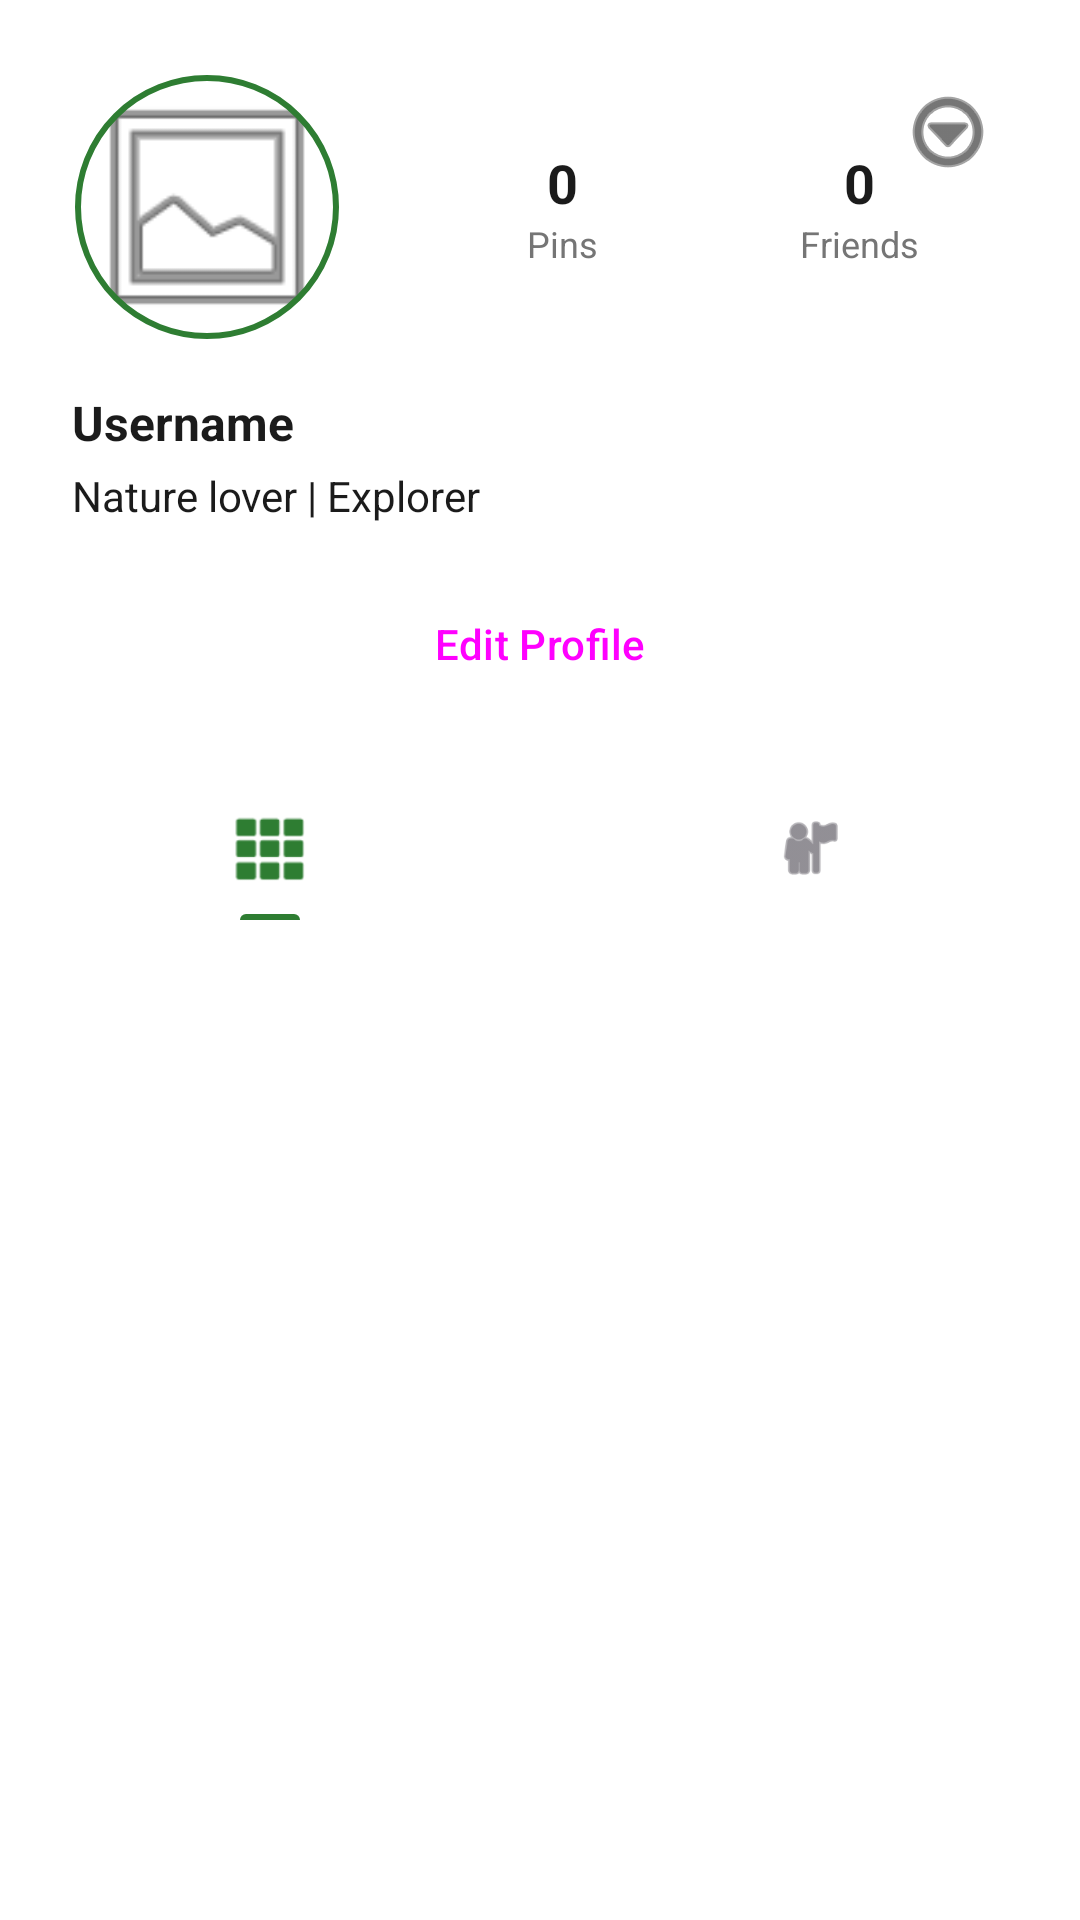

This screen was rendered from an Android layout file. Write that file and the resources it references.
<!-- AndroidManifest.xml: application theme Theme.NaturePin -->
<!-- res/layout/fragment_profile.xml -->
<?xml version="1.0" encoding="utf-8"?>
<androidx.coordinatorlayout.widget.CoordinatorLayout xmlns:android="http://schemas.android.com/apk/res/android"
    xmlns:app="http://schemas.android.com/apk/res-auto"
    android:layout_width="match_parent"
    android:layout_height="match_parent"
    android:background="@color/surface_white">

    <com.google.android.material.appbar.AppBarLayout
        android:id="@+id/app_bar"
        android:layout_width="match_parent"
        android:layout_height="wrap_content"
        android:background="@color/surface_white"
        app:elevation="0dp">

        <com.google.android.material.appbar.CollapsingToolbarLayout
            android:layout_width="match_parent"
            android:layout_height="wrap_content"
            app:layout_scrollFlags="scroll|exitUntilCollapsed"
            app:titleEnabled="false">

            <LinearLayout
                android:layout_width="match_parent"
                android:layout_height="wrap_content"
                android:orientation="vertical"
                android:padding="24dp">

                <RelativeLayout
                    android:layout_width="match_parent"
                    android:layout_height="wrap_content"
                    android:layout_marginBottom="16dp">

                    <com.google.android.material.imageview.ShapeableImageView
                        android:id="@+id/iv_profile_pic"
                        android:layout_width="90dp"
                        android:layout_height="90dp"
                        android:padding="2dp"
                        android:scaleType="centerCrop"
                        android:src="@android:drawable/ic_menu_gallery"
                        app:strokeColor="@color/primary_green"
                        app:strokeWidth="2dp"
                        app:shapeAppearanceOverlay="@style/CircleImageView" />

                    <LinearLayout
                        android:layout_width="match_parent"
                        android:layout_height="wrap_content"
                        android:layout_toEndOf="@id/iv_profile_pic"
                        android:layout_centerVertical="true"
                        android:layout_marginStart="24dp"
                        android:gravity="center"
                        android:orientation="horizontal">

                        <LinearLayout
                            android:layout_width="0dp"
                            android:layout_height="wrap_content"
                            android:layout_weight="1"
                            android:gravity="center"
                            android:orientation="vertical">
                            <TextView
                                android:id="@+id/tv_post_count"
                                android:layout_width="wrap_content"
                                android:layout_height="wrap_content"
                                android:text="0"
                                android:textColor="@color/text_black"
                                android:textSize="18sp"
                                android:textStyle="bold" />
                            <TextView
                                android:layout_width="wrap_content"
                                android:layout_height="wrap_content"
                                android:text="Pins"
                                android:textColor="@color/text_grey"
                                android:textSize="12sp" />
                        </LinearLayout>

                        <LinearLayout
                            android:layout_width="0dp"
                            android:layout_height="wrap_content"
                            android:layout_weight="1"
                            android:gravity="center"
                            android:orientation="vertical">
                            <TextView
                                android:id="@+id/tv_friend_count"
                                android:layout_width="wrap_content"
                                android:layout_height="wrap_content"
                                android:text="0"
                                android:textColor="@color/text_black"
                                android:textSize="18sp"
                                android:textStyle="bold" />
                            <TextView
                                android:layout_width="wrap_content"
                                android:layout_height="wrap_content"
                                android:text="Friends"
                                android:textColor="@color/text_grey"
                                android:textSize="12sp" />
                        </LinearLayout>
                    </LinearLayout>

                    <ImageButton
                        android:id="@+id/ib_profile_options"
                        android:layout_width="40dp"
                        android:layout_height="40dp"
                        android:layout_alignParentEnd="true"
                        android:background="?attr/selectableItemBackgroundBorderless"
                        android:src="@android:drawable/ic_menu_more"
                        app:tint="@color/text_black" />
                </RelativeLayout>

                <TextView
                    android:id="@+id/tv_profile_username"
                    android:layout_width="wrap_content"
                    android:layout_height="wrap_content"
                    android:text="Username"
                    android:textColor="@color/text_black"
                    android:textSize="16sp"
                    android:textStyle="bold" />

                <TextView
                    android:id="@+id/tv_profile_bio"
                    android:layout_width="match_parent"
                    android:layout_height="wrap_content"
                    android:layout_marginTop="4dp"
                    android:text="Nature lover | Explorer"
                    android:textColor="@color/text_black"
                    android:textSize="14sp" />

                <LinearLayout
                    android:layout_width="match_parent"
                    android:layout_height="wrap_content"
                    android:layout_marginTop="20dp"
                    android:orientation="horizontal">

                    <Button
                        android:id="@+id/btn_edit_profile"
                        style="@style/Widget.Material3.Button.TonalButton"
                        android:layout_width="0dp"
                        android:layout_height="40dp"
                        android:layout_weight="1"
                        android:text="Edit Profile"
                        android:textAllCaps="false"
                        app:cornerRadius="8dp" />

                    <Button
                        android:id="@+id/btn_action_friend"
                        style="@style/Widget.Material3.Button.ElevatedButton"
                        android:layout_width="0dp"
                        android:layout_height="40dp"
                        android:layout_marginStart="8dp"
                        android:layout_weight="1"
                        android:text="Befriend"
                        android:textAllCaps="false"
                        android:visibility="gone"
                        app:backgroundTint="@color/primary_green"
                        app:cornerRadius="8dp" />
                </LinearLayout>

            </LinearLayout>
        </com.google.android.material.appbar.CollapsingToolbarLayout>

        <com.google.android.material.tabs.TabLayout
            android:id="@+id/profile_tabs"
            android:layout_width="match_parent"
            android:layout_height="48dp"
            android:background="@color/surface_white"
            app:tabIndicatorColor="@color/primary_green"
            app:tabIndicatorHeight="2dp"
            app:tabSelectedTextColor="@color/primary_green"
            app:tabTextColor="@color/text_grey">

            <com.google.android.material.tabs.TabItem
                android:layout_width="wrap_content"
                android:layout_height="wrap_content"
                android:icon="@android:drawable/ic_dialog_dialer" />

            <com.google.android.material.tabs.TabItem
                android:layout_width="wrap_content"
                android:layout_height="wrap_content"
                android:icon="@android:drawable/ic_menu_myplaces" />
        </com.google.android.material.tabs.TabLayout>

    </com.google.android.material.appbar.AppBarLayout>

    <androidx.recyclerview.widget.RecyclerView
        android:id="@+id/rv_profile_grid"
        android:layout_width="match_parent"
        android:layout_height="match_parent"
        app:layout_behavior="@string/appbar_scrolling_view_behavior"
        android:padding="1dp"
        android:clipToPadding="false"/>

</androidx.coordinatorlayout.widget.CoordinatorLayout>
<!-- resources referenced by this layout -->
<resources>
  <color name="primary_green">#2E7D32</color>
  <color name="surface_white">#FFFFFF</color>
  <color name="text_black">#1B1B1B</color>
  <color name="text_grey">#757575</color>
  <style name="CircleImageView">
          <item name="cornerSize">50%</item>
      </style>
  <style name="Theme.NaturePin" parent="Theme.Material3.Light.NoActionBar">
          <item name="colorPrimary">@color/primary_green</item>
          <item name="colorOnPrimary">@color/white</item>
          <item name="colorPrimaryContainer">@color/primary_light_green</item>
          <item name="colorSecondary">@color/accent_green</item>
          <item name="android:windowBackground">@color/background_white</item>
          <item name="android:statusBarColor">@color/primary_green</item>
          <item name="android:navigationBarColor">@color/white</item>
      </style>
  <color name="white">#FFFFFFFF</color>
  <color name="primary_light_green">#E8F5E9</color>
  <color name="accent_green">#4CAF50</color>
  <color name="background_white">#FAFAFA</color>
</resources>
